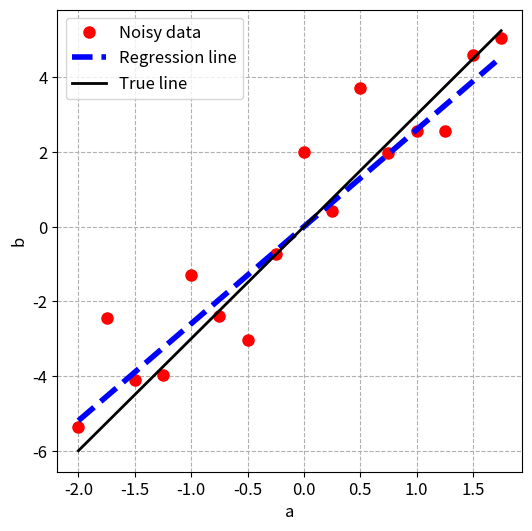

Generate this figure with matplotlib:

import matplotlib.pyplot as plt
import numpy as np

plt.rcParams['figure.figsize'] = [6, 6]
plt.rcParams.update({'font.size': 12})

x = 3 # True slope
a = np.arange(-2,2,0.25)
a = a.reshape(-1, 1)
b = x*a + np.random.randn(*a.shape) # Add noise


U, S, VT = np.linalg.svd(a,full_matrices=False)

xtilde = VT.T @ np.linalg.inv(np.diag(S)) @ U.T @ b # Least-square fit


plt.plot(a, b         , 'o', color='r',  markersize = 8, label='Noisy data') # Noisy measurements
plt.plot(a, xtilde * a,'--', color='b',     linewidth=4, label='Regression line')
plt.plot(a, x * a     ,      color='k',     linewidth=2, label='True line') # True relationship

plt.xlabel('a')
plt.ylabel('b')

plt.grid(linestyle='--')
plt.legend()
plt.show()